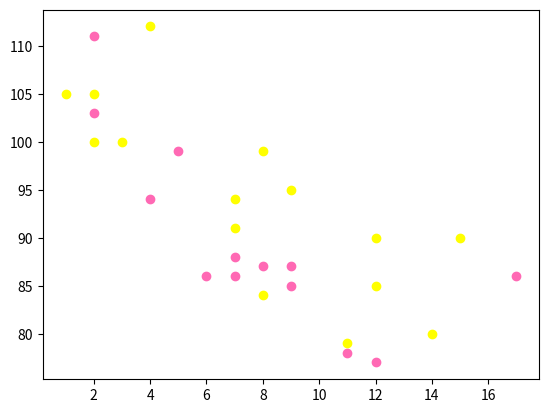

This figure's Python source:
import matplotlib.pyplot as plt
import numpy as np

x = np.array([5,7,8,7,2,17,2,9,4,11,12,9,6])
y = np.array([99,86,87,88,111,86,103,87,94,78,77,85,86])
plt.scatter(x, y, color = "hotpink")

x1 = np.array([2,2,8,1,15,8,12,9,7,3,11,4,7,14,12])
y1 = np.array([100,105,84,105,90,99,90,95,94,100,79,112,91,80,85])
plt.scatter(x1, y1, c = "yellow")

plt.show()